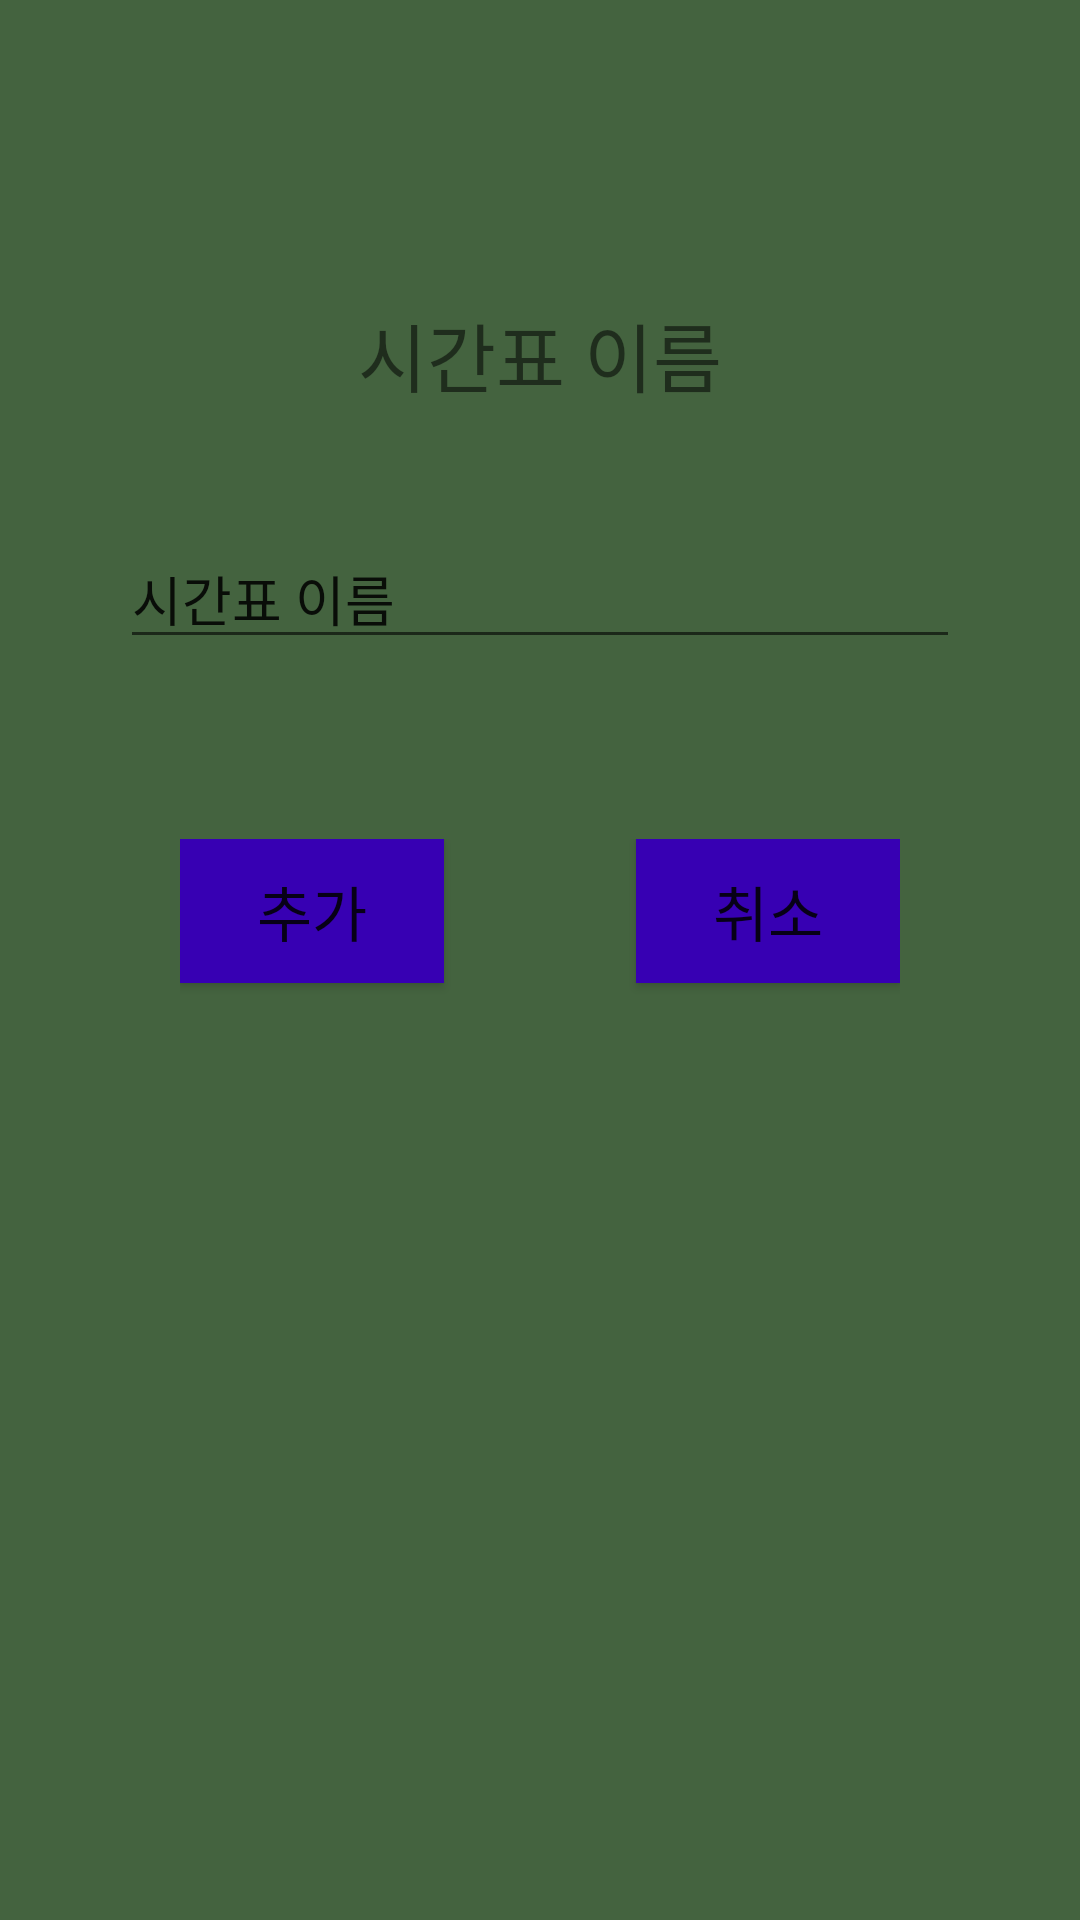

Produce the Android XML layout that renders to this screen, including the resource entries it uses.
<!-- AndroidManifest.xml: application theme AppTheme -->
<!-- res/layout/activity_timetable_name.xml -->
<?xml version="1.0" encoding="utf-8"?>
<LinearLayout xmlns:android="http://schemas.android.com/apk/res/android"
    xmlns:app="http://schemas.android.com/apk/res-auto"
    android:orientation="vertical"
    android:layout_width="match_parent"
    android:layout_height="match_parent"
    android:background="@color/colorPrimary">

    <TextView
        android:id="@+id/timetable_name_titleTextview"
        android:layout_width="wrap_content"
        android:layout_height="wrap_content"
        android:layout_gravity="center"
        android:layout_marginTop="100dp"
        android:layout_marginBottom="10dp"
        android:gravity="center"
        android:text="시간표 이름"
        android:textSize="25sp" />

    <EditText
        android:id="@+id/timetable_name_nameEdittext"
        android:layout_width="match_parent"
        android:layout_height="wrap_content"
        android:layout_marginLeft="40dp"
        android:layout_marginTop="30dp"
        android:layout_marginRight="40dp"
        android:ems="10"
        android:inputType="textPersonName"
        android:text="시간표 이름" />

    <RelativeLayout
        android:layout_width="match_parent"
        android:layout_height="match_parent"
        android:padding="60dp">

        <Button
            android:id="@+id/timetable_name_addBtn"
            android:layout_width="wrap_content"
            android:layout_height="wrap_content"
            android:layout_alignParentStart="true"
            android:text="추가"
            android:textSize="20dp"
            android:background="@color/colorPrimaryDark"/>

        <Button
            android:id="@+id/timetable_name_cancleBtn"
            android:layout_width="wrap_content"
            android:layout_height="wrap_content"
            android:layout_alignParentEnd="true"
            android:text="취소"
            android:textSize="20dp"
            android:background="@color/colorPrimaryDark"/>

    </RelativeLayout>

</LinearLayout>
<!-- resources referenced by this layout -->
<resources>
  <color name="colorPrimary">#44633F</color>
  <color name="colorPrimaryDark">#3700B3</color>
  <style name="AppTheme" parent="Theme.AppCompat.Light.DarkActionBar">
          
          <item name="colorPrimary">@color/colorPrimary</item>
          <item name="colorPrimaryDark">@color/colorPrimaryDark</item>
          <item name="colorAccent">@color/colorAccent</item>
          <item name="windowNoTitle">true</item>
      </style>
  <color name="colorAccent">#03DAC5</color>
</resources>
